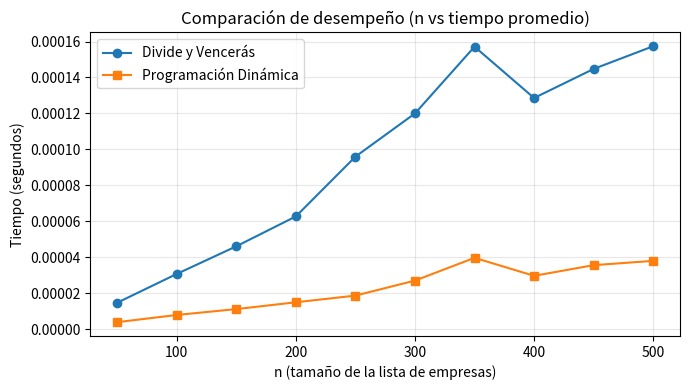

Generate this figure with matplotlib:
import time
import matplotlib.pyplot as plt
import random

N_DATOS = 500
ITERACIONES = 20

def generador():
    valores = []
    empresas = []
    sp = []
    for i in range(N_DATOS):
        empresas.append(i + 1)
    for i in range(N_DATOS):
        tupla_random = random.random()
        tupla_random2 = random.random()
        temp_array = []
        temp_array.append(tupla_random)
        temp_array.append(tupla_random2)
        valores.append(temp_array)
    for i in range(N_DATOS):
        temp_array = []
        temp_array.append(empresas[i])
        temp_array.append(valores[i])
        sp.append(temp_array)
    return sp

empresas_datos = generador()

def es_mejor(mitad_a, mitad_b):
    rendimiento_a, volatilidad_a = mitad_a[1]
    rendimiento_b, volatilidad_b = mitad_b[1]
    # 1. Mayor rendimiento
    if rendimiento_a > rendimiento_b:
        return True
    # 2. Si el rendimiento es igual, menor volatilidad
    if rendimiento_a == rendimiento_b and volatilidad_a < volatilidad_b:
        return True
    return False

def seleccion(empresas_evaluar):
    n = len(empresas_evaluar)
    if n <= 1:
        if n == 0:
            return None
        else:
            return empresas_evaluar[0]

    mid = n // 2
    izq = empresas_evaluar[:mid]
    der = empresas_evaluar[mid:]

    mejor_izq = seleccion(izq)
    mejor_der = seleccion(der)

    if mejor_izq is None:
        return mejor_der
    if mejor_der is None:
        return mejor_izq

    if es_mejor(mejor_izq, mejor_der):
        return mejor_izq
    else:
        return mejor_der


def seleccion_pd(empresas_evaluar):
    # Caso base
    if not empresas_evaluar:
        return None

    mejor = empresas_evaluar[0]
    for i in range(1, len(empresas_evaluar)):
        candidato = empresas_evaluar[i]
        if es_mejor(candidato, mejor):
            mejor = candidato
    return mejor


tiempos_divide = []
for _ in range(ITERACIONES):
    t0 = time.perf_counter()
    _ = seleccion(empresas_datos)
    t1 = time.perf_counter()
    tiempos_divide.append(t1 - t0)


def tiempo_promedio(func, datos, repeticiones=10):
    total = 0.0
    for _ in range(repeticiones):
        t0 = time.perf_counter()
        _ = func(datos)
        t1 = time.perf_counter()
        total += (t1 - t0)
    return total / repeticiones

Ns = list(range(50, N_DATOS + 1, 50))  
prom_divide = []
prom_pd = []

for n in Ns:
    sub = empresas_datos[:n]
    prom_divide.append(tiempo_promedio(seleccion, sub, repeticiones=20))
    prom_pd.append(tiempo_promedio(seleccion_pd, sub, repeticiones=20))

plt.figure(figsize=(7, 4))
plt.plot(Ns, prom_divide, marker='o', label='Divide y Vencerás')
plt.plot(Ns, prom_pd, marker='s', label='Programación Dinámica')
plt.title('Comparación de desempeño (n vs tiempo promedio)')
plt.xlabel('n (tamaño de la lista de empresas)')
plt.ylabel('Tiempo (segundos)')
plt.grid(True, alpha=0.3)
plt.legend()
plt.tight_layout()
plt.show()
